The GitHub repository KiranYBPatil/Sugarcane_Disease_Detector contains a labelled image folder "dataset" with 6 categories: bacterial blights, healthy, mosaic, red rot, rust, yellow. Examples follow, each with its label.

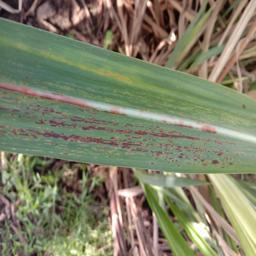
Label: rust

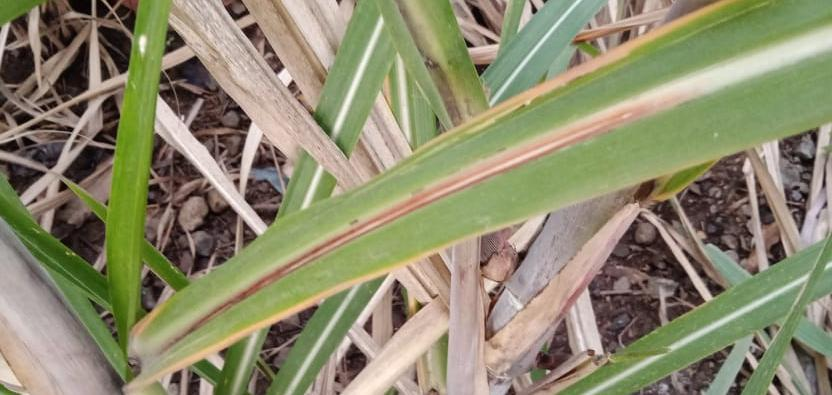
Label: red rot

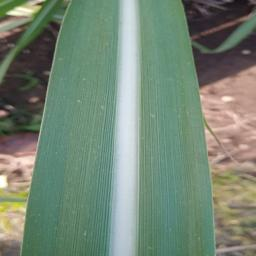
Label: healthy

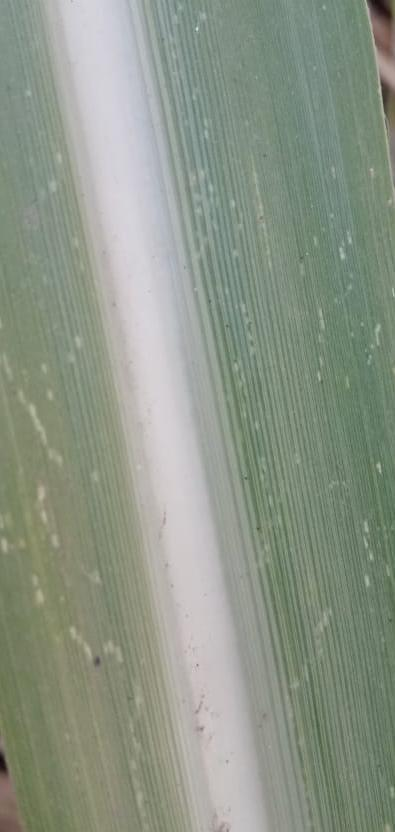
Label: mosaic

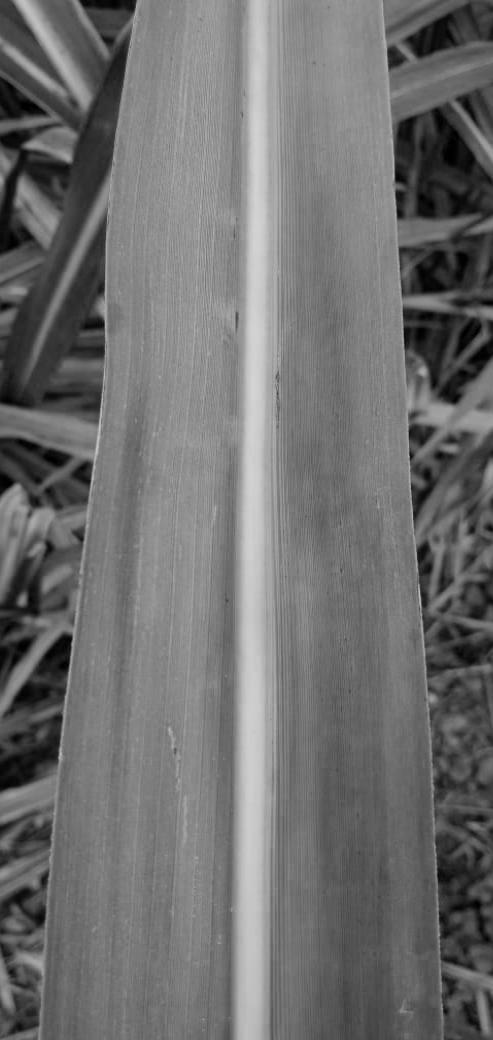
Label: yellow

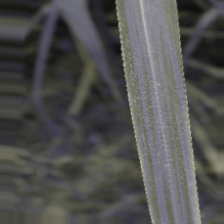
Label: bacterial blights
